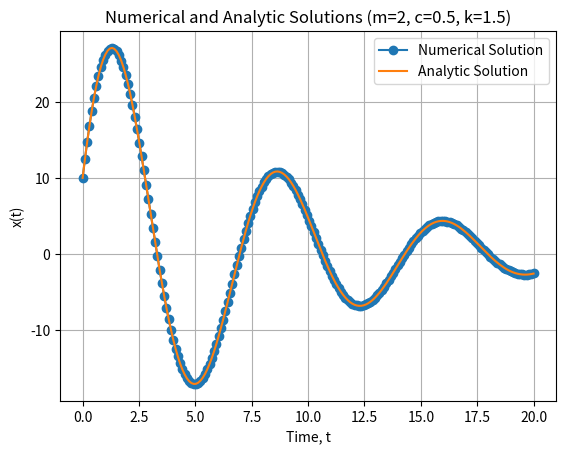
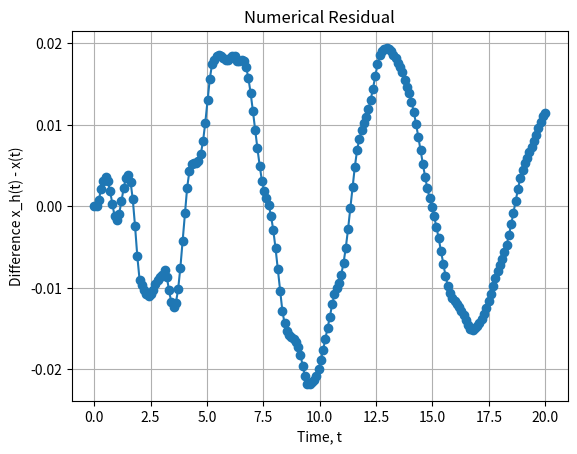
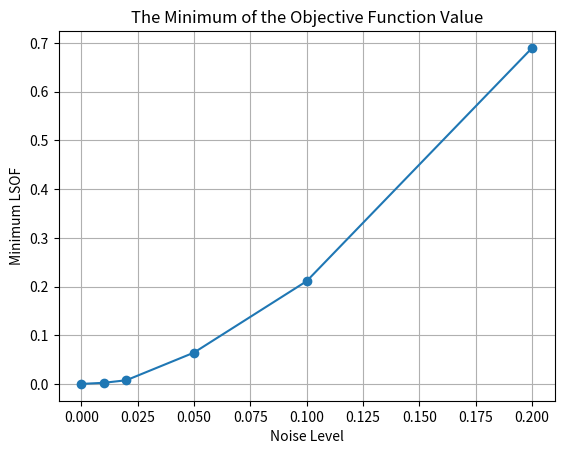
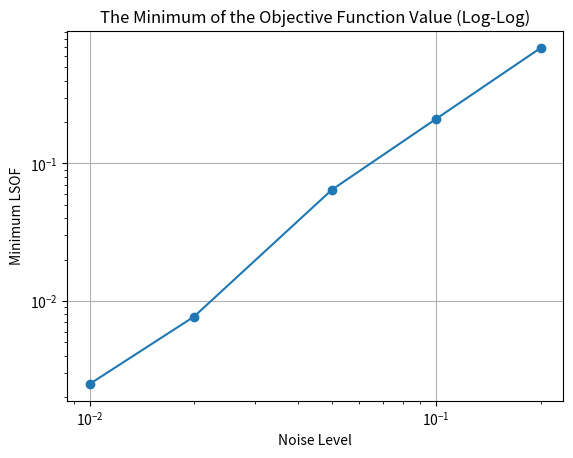
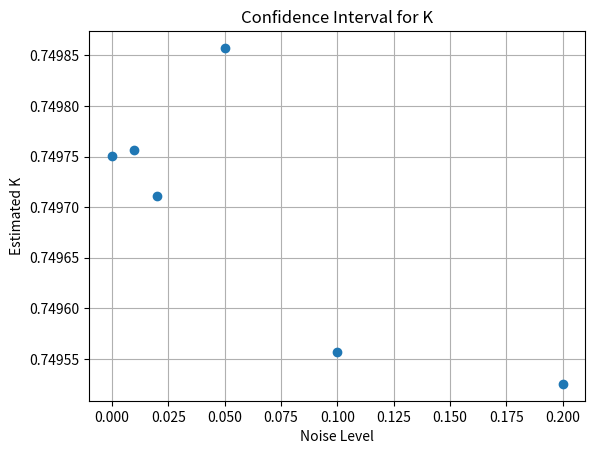
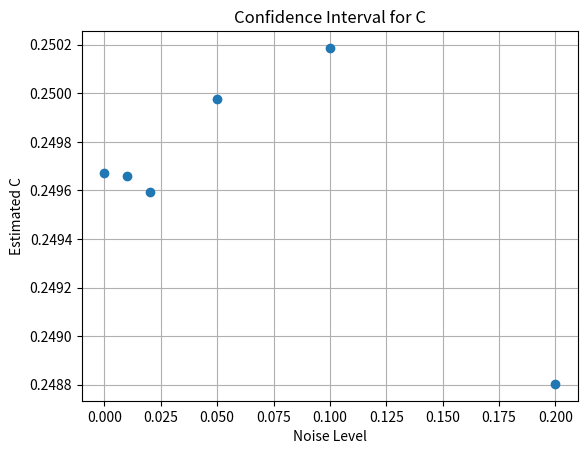

Write the Python code that produced these figures, in order.
import numpy as np
import matplotlib.pyplot as plt
from scipy.integrate import solve_ivp
from scipy.optimize import least_squares
from scipy.stats import t

# System parameters
global m, c, k
m = 2
c = 0.5
k = 1.5

# Initial conditions
global T, x0, v0
T = 20
x0 = 10
v0 = 25

# Parameters for the analytic solution
nu = np.sqrt(4 * k * m - c**2) / (2 * m)
A = x0
B = (v0 + c * x0 / (2 * m)) / nu
r = c / (2 * m)

def analytic_solution(t):
    return np.exp(-r * t) * (A * np.cos(nu * t) + B * np.sin(nu * t))

# Define the differential equation
def dy(t, y, K, C):
    return [y[1], -K * y[0] - C * y[1]]

# Numerical solution using ode solver
K = k / m
C = c / m

sol = solve_ivp(lambda t, y: dy(t, y, K, C), [0, T], [x0, v0], t_eval=np.linspace(0, T, 200))

# Plot the numerical and analytic solutions
plt.figure()
plt.plot(sol.t, sol.y[0], '-o', label='Numerical Solution')
plt.plot(sol.t, analytic_solution(sol.t), label='Analytic Solution')
plt.xlabel('Time, t')
plt.ylabel('x(t)')
plt.legend()
plt.title(f'Numerical and Analytic Solutions (m={m}, c={c}, k={k})')
plt.grid()
plt.show()

# Plot the difference between solutions
plt.figure()
plt.plot(sol.t, sol.y[0] - analytic_solution(sol.t), '-o')
plt.xlabel('Time, t')
plt.ylabel('Difference x_h(t) - x(t)')
plt.title('Numerical Residual')
plt.grid()
plt.show()

# Generate simulated data
M = 100
global h, Sim_data
h = T / (M - 1)
t_vals = np.linspace(0, T, M)
Sim_data = analytic_solution(t_vals)

# Define least squares objective function
def myfun(q):
    sol = solve_ivp(lambda t, y: dy(t, y, q[0], q[1]), [0, T], [x0, v0], t_eval=t_vals)
    return sol.y[0] - Sim_data

# Compute LSOF
def LSOF(Xh, X):
    return 0.5 * np.sum((Xh - X)**2)

# Optimization using least squares
initial_guesses = [
    [K, C], [K * 1.1, C * 0.89], [K * 0.9, C * 1.3], [K * 2.3, C * 4], [K * 5, C * 5], [K * 20, C * 12]
]
results = []
for guess in initial_guesses:
    res = least_squares(myfun, guess)
    results.append([*guess, 0.5 * np.sum(res.fun**2), *res.x, 0.5 * res.cost, res.nfev])

# Add noise and re-estimate parameters
noise_levels = [0, 0.01, 0.02, 0.05, 0.1, 0.2]
res_list = []
original_data = Sim_data.copy()
for noise in noise_levels:
    Sim_data = original_data + noise * np.random.randn(M)
    res = least_squares(myfun, results[3][3:5])
    res_list.append([noise, 0.5 * np.sum(res.fun**2), *res.x, 0.5 * res.cost, res.nfev])

# Plot minimum LSOF vs noise level
plt.figure()
plt.plot(noise_levels, [r[4] for r in res_list], '-o')
plt.xlabel('Noise Level')
plt.ylabel('Minimum LSOF')
plt.title('The Minimum of the Objective Function Value')
plt.grid()
plt.show()

# Log-log plot
plt.figure()
plt.loglog(noise_levels[1:], [r[4] for r in res_list[1:]], '-o')
plt.xlabel('Noise Level')
plt.ylabel('Minimum LSOF')
plt.title('The Minimum of the Objective Function Value (Log-Log)')
plt.grid()
plt.show()

# Plot confidence intervals
plt.figure()
plt.errorbar(noise_levels, [r[2] for r in res_list], fmt='o')
plt.xlabel('Noise Level')
plt.ylabel('Estimated K')
plt.title('Confidence Interval for K')
plt.grid()
plt.show()

plt.figure()
plt.errorbar(noise_levels, [r[3] for r in res_list], fmt='o')
plt.xlabel('Noise Level')
plt.ylabel('Estimated C')
plt.title('Confidence Interval for C')
plt.grid()
plt.show()
